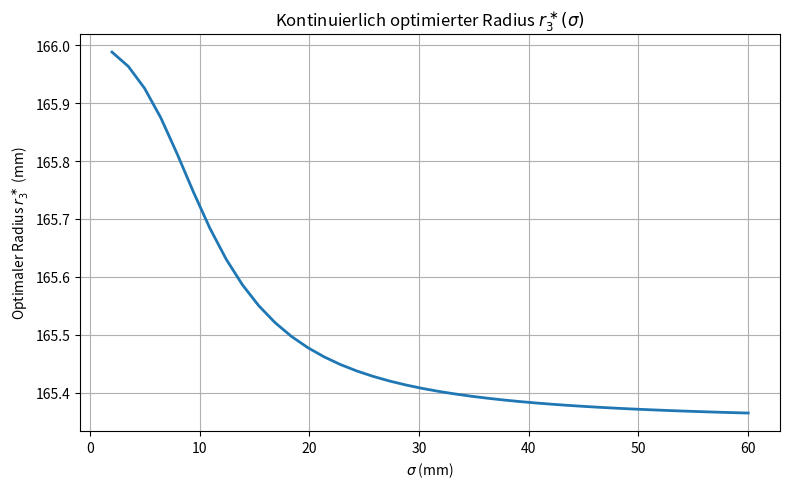

Python code for this plot:
import numpy as np
import matplotlib.pyplot as plt
from scipy.integrate import quad
from scipy.optimize import minimize_scalar, minimize
from scipy.interpolate import interp1d
from scipy.special import i0e


# -----------------------------
# Board-Parameter (mm)
# -----------------------------
R_BULL_INNER = 6.35
R_BULL_OUTER = 15.9
R_TRIPLE_INNER = 99
R_TRIPLE_OUTER = 107
R_DOUBLE_INNER = 162
R_DOUBLE_OUTER = 170

segments = np.array([
    20, 1, 18, 4, 13, 6, 10, 15, 2, 17,
    3, 19, 7, 16, 8, 11, 14, 9, 12, 5
])

ANGLE_PER_SEG = 2 * np.pi / 20

# ============================================================
# PLOT: r3*(sigma)
# kontinuierlich deterministisch optimiert
# ============================================================
# ------------------------------------------------------------

# ------------------------------------------------------------
# p_det
# ------------------------------------------------------------

def p_det(r, sigma):

    alpha = np.pi / 20

    def integrand_theta(theta, rho):

        return np.exp(
            -(rho**2 + r**2 - 2*rho*r*np.cos(theta))
            / (2*sigma**2)
        )

    def integrand_rho(rho):

        val, _ = quad(
            integrand_theta,
            -alpha,
            alpha,
            args=(rho,),
            epsabs=1e-8,
            epsrel=1e-8
        )

        return rho * val

    val, _ = quad(
        integrand_rho,
        R_DOUBLE_INNER,
        R_DOUBLE_OUTER,
        epsabs=1e-8,
        epsrel=1e-8
    )

    return val / (2 * np.pi * sigma**2)

# ------------------------------------------------------------
# q_det
# ------------------------------------------------------------

def Q_det(r, sigma):

    val, _ = quad(
        lambda rho: rice_pdf(rho, r, sigma),
        0,
        R_DOUBLE_OUTER,
        epsabs=1e-10,
        epsrel=1e-10
    )

    return val

def q_det(r, sigma):

    return Q_det(r, sigma) - p_det(r, sigma)

# ------------------------------------------------------------
# Optimales r3
# ------------------------------------------------------------

# Optimales r3
# ------------------------------------------------------------

def find_r3_det(sigma):

    res = minimize_scalar(
        lambda r: -p_det(r, sigma),
        bounds=(155, 175),
        method='bounded'
    )

    return res.x, p_det(res.x, sigma)

sigmas = np.linspace(2, 60, 40)

r3_vals = []
p3_vals = []

print("Berechne r3*(sigma)...")

for sigma in sigmas:

    r3_opt, p3_opt = find_r3_det(sigma)

    r3_vals.append(r3_opt)
    p3_vals.append(p3_opt)

    print(f"sigma={sigma:.2f} -> r3={r3_opt:.4f}")

r3_vals = np.array(r3_vals)
p3_vals = np.array(p3_vals)

# ------------------------------------------------
# Plot
# ------------------------------------------------
plt.figure(figsize=(8,5))

plt.plot(sigmas, r3_vals, linewidth=2)

plt.xlabel(r"$\sigma$ (mm)")
plt.ylabel(r"Optimaler Radius $r_3^\ast$ (mm)")
plt.title(r"Kontinuierlich optimierter Radius $r_3^\ast(\sigma)$")

plt.grid()
plt.tight_layout()
plt.show()
